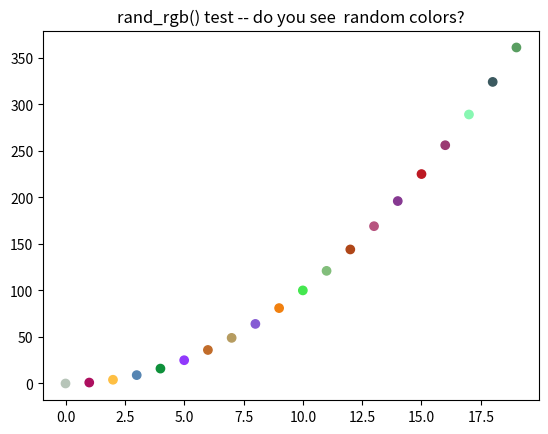

Generate this figure with matplotlib:
"""
generic helper functions for anaties package

https://github.com/EricThomson/anaties
"""
import datetime
import os
import numpy as np
import matplotlib.pyplot as plt


def datetime_string():
    """
    create a datetime string of form:  _YYYYMMDD_HHMMSS year month day _ hour minute second)
    useful for creating filenames

    Inputs: None

    Outputs:
        Single string of form' '_YYYYMMDD_HHMMSS' (year month day _ hour minute second)
    """
    return datetime.datetime.now().strftime("_%Y%m%d_%H%M%S")


def file_exists(filepath):
    """
    check to see if the file specified in filepath exists
    
    Inputs:
        filepath: string
        
    Output:
        file_exists: bool
    """
    file_exists = False
    if os.path.isfile(filepath):
        file_exists = True
    return file_exists


def get_bins(min_edge, max_edge, bin_width=1):
    """
    return array of bin edges/center

    Inputs:
        min_edge: scalar lower bound
        max_edge: scalar upper bound
        bin_width: scalar bin width to divide up the range

    Outputs:
        bin_edges:
        bin_centers

    Example:
        bin_edges, bin_centers = get_bins(0, 20, bin_width = 5)
    """

    remainder = np.mod(max_edge - min_edge, bin_width)
    if remainder != 0:
        print("get_bins: Warning bin_width may not exactly divide up the given range of values.")

    bin_edges = np.arange(min_edge, max_edge + bin_width, bin_width)
    bin_centers = np.arange(min_edge + bin_width / 2, max_edge + bin_width / 2, bin_width)
    return bin_edges, bin_centers


def get_offdiag_vals(array):
    """
    For a symmetric array of values, pull the lower diagonal values
    (not including the diagonal elements), and indices. Useful for
    things like arrays of pairwise correlation/distances when you
    want to extract the unique values but not diagonal.

    Inputs:
        array: nxn symmetric matrix of values.

    Outputs:
        values: M = (n^2-n)/2-element array of values in the original 2d array
        indices: (row_inds, col_inds) tuple containing M-ary array of indices

    Notes
        To reconstruct values from array: array[indices]

    Adapted from:
        https://stackoverflow.com/a/44395030/1886357
    """
    assert is_symmetric(array), print("get_offdiag_vals() requires symmetric array")
    num_rows = array.shape[0]
    # get indices of lower diag, not inclucing diagonal
    offdiag_indices = np.tril_indices(num_rows, k=-1)
    offdiag_values = array[offdiag_indices]
    return offdiag_values, offdiag_indices


def ind_limits(data, data_limits=None):
    """
    Given increasing data, and two data limits (min and max), returns indices
    such that data is between those limits (inclusive).

    inputs:
        data: nondecreasing 1d np array
        data_limits (2elt list): limits of data you want to select (if None just return 0, -1)
    outputs:
        first_ind: index of smallest data >= data_limits[0]
        last_ind: index of largest data <= data_limits[1]

    Notes
        When using the inds in slices, be sure you aren't missing the last one.

    To do:
        Add checks for 1d data, increasing data, data_limits.
    """
    first_ind = 0
    last_ind = -1
    if data_limits is not None:
        inds = np.where((data >= data_limits[0]) & (data <= data_limits[1]))[0]
        first_ind = inds[0]
        last_ind = inds[-1]
    return first_ind, last_ind


def is_symmetric(array, abs_tol=1e-8, rel_tol=1e-5):
    """
    Test if a numpy array is symmetric, within tolerance levels (is A = A')
    If either tolerance val is set to None, then no tolerance is used and
    uses strict equality (good for integer or other non-float array).

    Inputs:
        array: nxm numpy array (only nxn can be symmetric)

    Returns:
        symmetric (boolean): is matrix symmetric or not?

    Adapted from:
        https://stackoverflow.com/a/42913743/1886357
        https://stackoverflow.com/a/65909907/1886357
    """
    if abs_tol is None or rel_tol is None:
        symmetry = np.array_equal(array, array.T)
    else:
        symmetry = np.allclose(array, array.T, rtol=abs_tol, atol=abs_tol)

    return symmetry


def rand_rgb(num_vals):
    """
    return random rgb vals between 0-1 in Nx3 numpy array.
    Can be fed to plt.scatter c keyword to generate random colors.

    inputs:
        num_vals (int): number of rgb values wanted

    Outputs:
        rgb_vals: num_vals x 3 numpy array. To access element i: rgb_vals[i,]
    """
    rgb_vals = np.random.rand(num_vals, 3)
    return rgb_vals


if __name__ == '__main__':
    print("\nTesting anaties.helpers...")
    """
    Test datetime_string()
    """
    print("\nanaties.helpers: testing datetime_string()...")
    print(f"string generated: {datetime_string()}")

    """
    Test get_offdiag_vals()
    """
    print("\nanaties.helpers: testing get_bins()...")
    bin_edges, bin_centers = get_bins(0, 20, bin_width=5)
    print("Bin edges/centers for min/max/width 0, 5, 20:")
    print(f"{bin_edges}\n{bin_centers}")

    """
    Test get_offdiag_vals()
    """
    print("\nanaties.helpers: testing get_offdiag_vals()...")
    test_mat = np.asarray([[1, 2, 3, 4],
                           [2, 5, 7, 8],
                           [3, 7, 5, 12],
                           [4, 8, 12, 5]])
    vals, inds = get_offdiag_vals(test_mat)
    print(f"Array:\n{test_mat}")
    print(f"Values: {vals}")
    print(f"Inds:\nRow:{inds[0]}\nCol:{inds[1]}")

    """
    Test ind_limits
    """
    print("\nanaties.helpers: testing ind_limits()...")
    foo_array = np.asarray([1, 2, 3, 4, 5, 6, 7, 8])
    dat_lims = [2.5, 7]
    lim_inds = ind_limits(foo_array, data_limits=dat_lims)
    assert lim_inds == (2, 6), print("ind_limits fail")
    print(f"inds containing {dat_lims} within {foo_array}:\n{lim_inds}")

    """
    Test is_symmetric
    """
    print("\nanaties.helpers: testing is_symmetric()...")
    test_mat = np.asarray([[1, 2, 3, 4],
                           [5, 6, 7, 8],
                           [9, 10, 11, 12],
                           [13, 14, 15, 16]])
    symm_output = is_symmetric(test_mat)
    print(f"Array:\n{test_mat}\nSymmetry: {symm_output}")

    """
    test rand_rgb
    """
    print("\nanaties.helpers: testing rand_rgb()...")
    print("Generating a plot...")
    num_points = 20
    x_vals = np.arange(num_points)
    y_vals = x_vals**2
    plt.scatter(x_vals, y_vals, c=rand_rgb(num_points))
    plt.title('rand_rgb() test -- do you see  random colors?')
    plt.show()

    print("\nanaties.helpers: tests done...")


#
